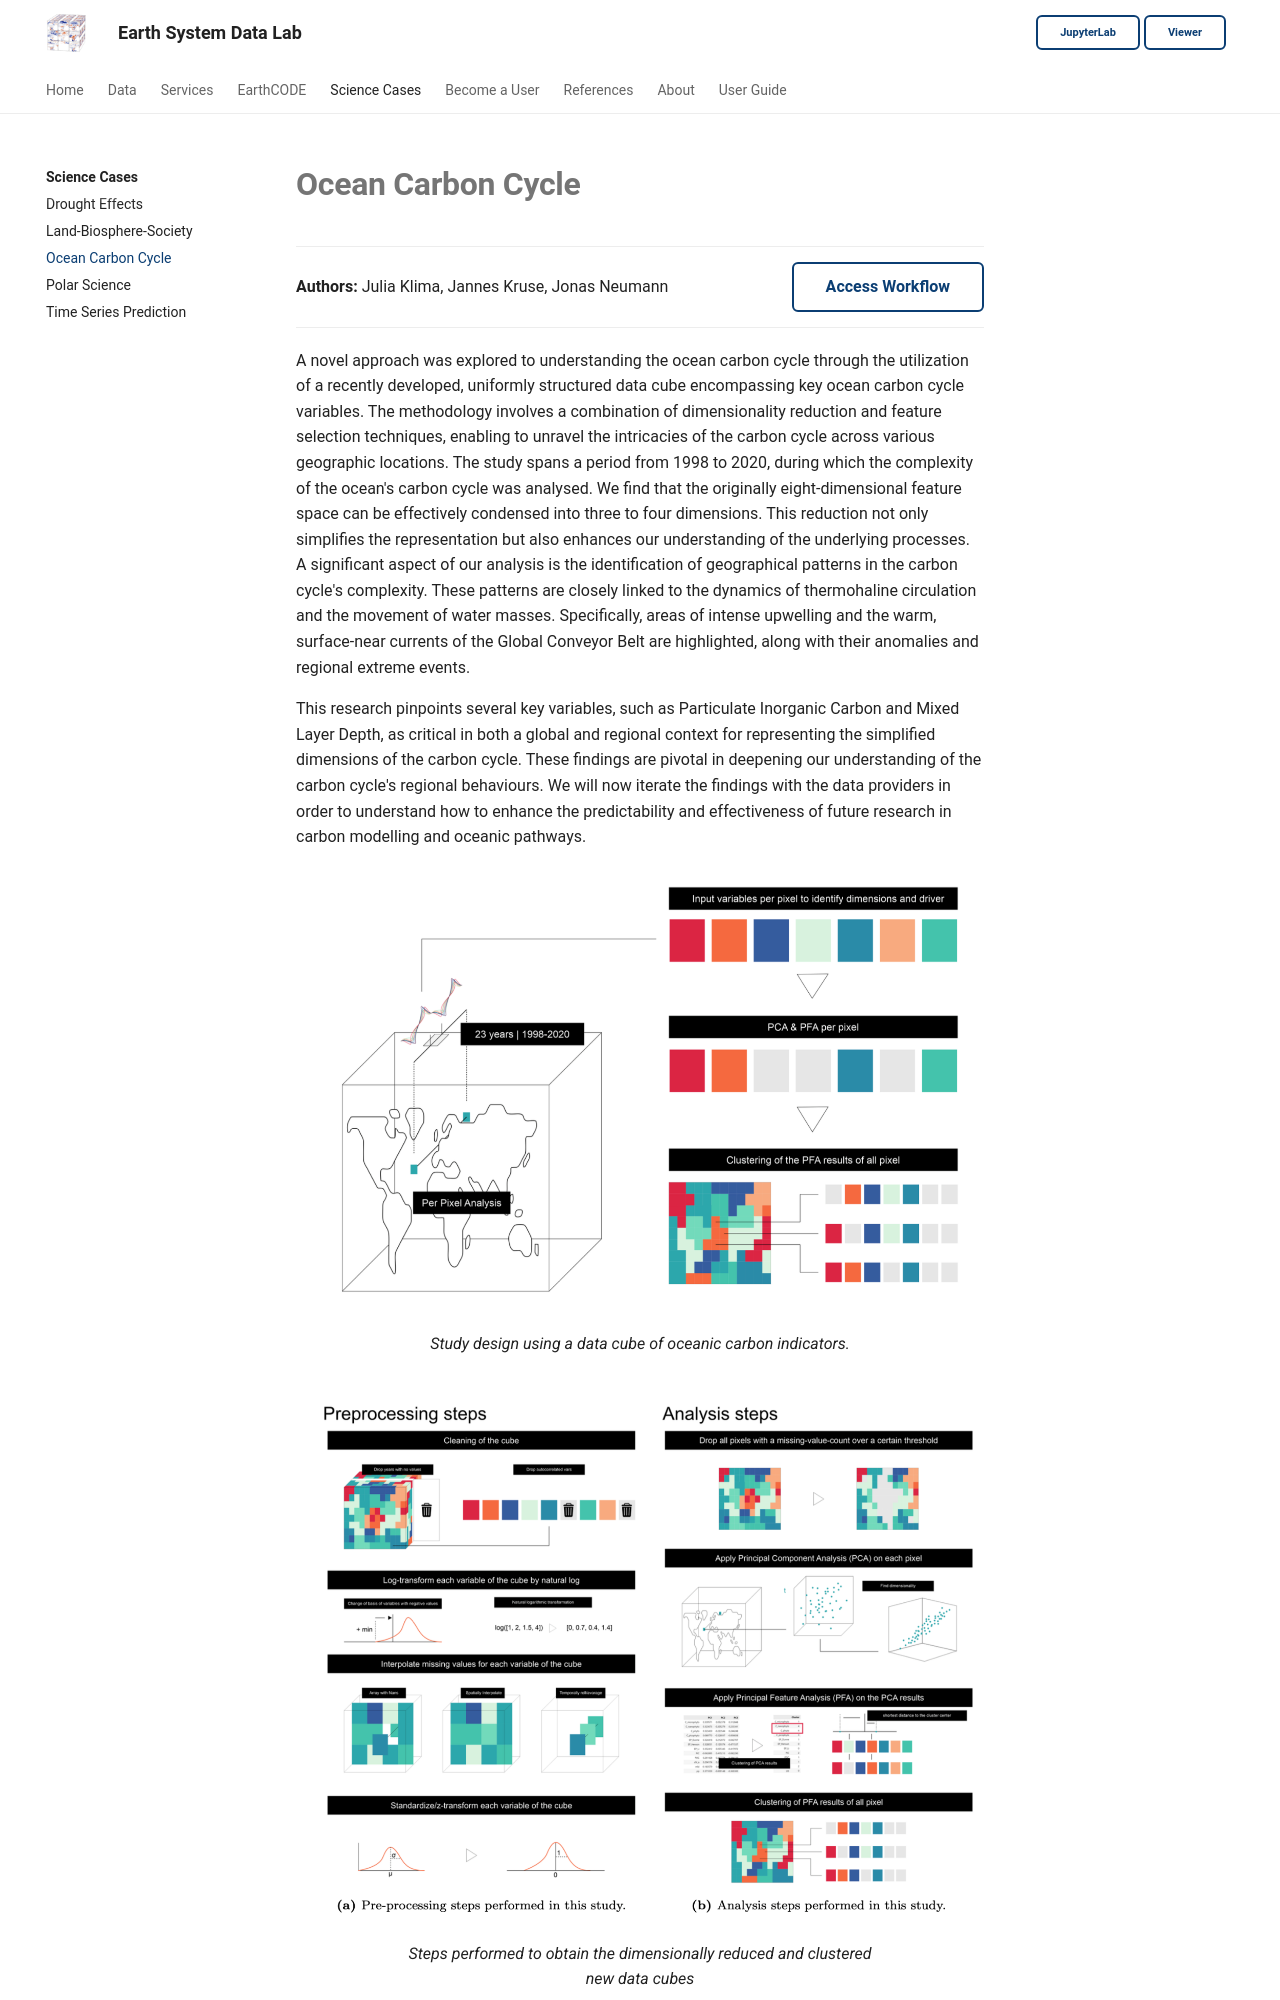

repository: deepesdl/deepesdl-doc · page: science_cases/ocean/index.html · generator: mkdocs

# **Ocean Carbon Cycle** 

<div class="author-box">
  <div class="author-left">
    <strong>Authors:</strong> Julia Klima, Jannes Kruse, Jonas Neumann
  </div>
  <div class="author-right">
    <a href="../../guide/jupyterlab/notebooks/science-cases/Ocean_Carbon_Cycle/" class="md-button">Access Workflow</a>
  </div>
</div>


A novel approach was explored to understanding the ocean carbon cycle through
the utilization of a recently developed, uniformly structured data cube
encompassing key ocean carbon cycle variables. The methodology involves a
combination of dimensionality reduction and feature selection techniques,
enabling to unravel the intricacies of the carbon cycle across various
geographic locations. The study spans a period from 1998 to 2020, during which
the complexity of the ocean's carbon cycle was analysed. We find that the
originally eight-dimensional feature space can be effectively condensed into
three to four dimensions. This reduction not only simplifies the representation
but also enhances our understanding of the underlying processes. A significant
aspect of our analysis is the identification of geographical patterns in the
carbon cycle's complexity. These patterns are closely linked to the dynamics of
thermohaline circulation and the movement of water masses. Specifically, areas
of intense upwelling and the warm, surface-near currents of the Global Conveyor
Belt are highlighted, along with their anomalies and regional extreme events.

This research pinpoints several key variables, such as Particulate Inorganic
Carbon and Mixed Layer Depth, as critical in both a global and regional context
for representing the simplified dimensions of the carbon cycle. These findings
are pivotal in deepening our understanding of the carbon cycle's regional
behaviours. We will now iterate the findings with the data providers in order to
understand how to enhance the predictability and effectiveness of future
research in carbon modelling and oceanic pathways.

<figure markdown="span">
    ![](img/ocean_fig1.png)
    <figcaption>
        Study design using a data cube of oceanic carbon indicators.
    </figcaption>
</figure>

<figure markdown="span">
    ![](img/ocean_fig2.png)
    <figcaption>
        Steps performed to obtain the dimensionally reduced and clustered new
        data cubes
    </figcaption>
</figure>

<figure markdown="span">
    ![](img/ocean_fig3.png)
    <figcaption>
        Results of the Principal Component Analysis per pixel. 
    </figcaption>
</figure>
